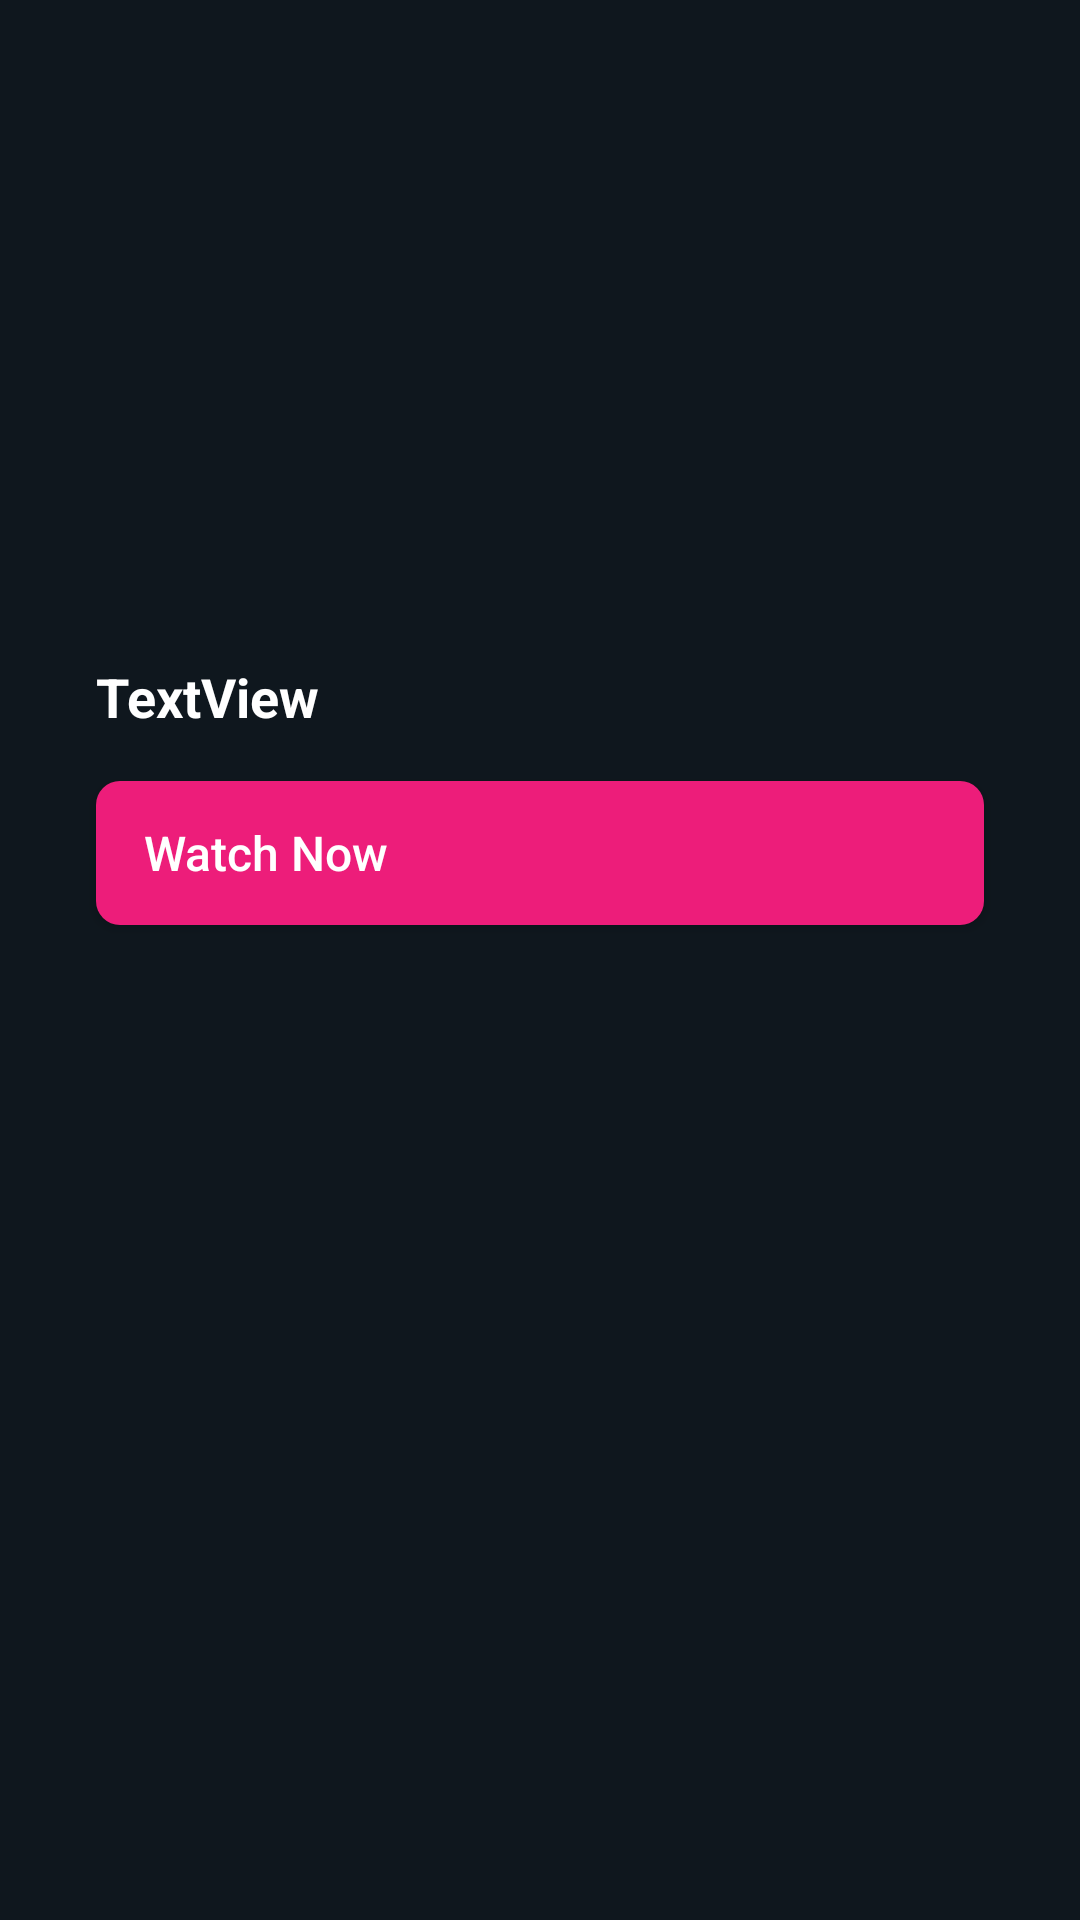

Android layout source for this screen:
<!-- AndroidManifest.xml: application theme Theme.JioCinema_clone -->
<!-- res/layout/activity_movie_details.xml -->
<?xml version="1.0" encoding="utf-8"?>
<androidx.constraintlayout.widget.ConstraintLayout xmlns:android="http://schemas.android.com/apk/res/android"
    xmlns:app="http://schemas.android.com/apk/res-auto"
    xmlns:tools="http://schemas.android.com/tools"
    android:layout_width="match_parent"
    android:layout_height="match_parent"
    android:background="#0F171E"
    android:textAlignment="viewStart"
    tools:context=".MovieDetails">

    <ImageView
        android:id="@+id/movie_image"
        android:layout_width="0dp"
        android:layout_height="200dp"
        android:scaleType="centerCrop"
        app:layout_constraintEnd_toEndOf="parent"
        app:layout_constraintHorizontal_bias="1.0"
        app:layout_constraintStart_toStartOf="parent"
        app:layout_constraintTop_toTopOf="parent"
        tools:srcCompat="@tools:sample/avatars" />

    <TextView
        android:id="@+id/movieName"
        android:layout_width="wrap_content"
        android:layout_height="wrap_content"
        android:layout_marginStart="32dp"
        android:layout_marginTop="20dp"
        android:text="TextView"
        android:textColor="@color/white"
        android:textSize="18sp"
        android:textStyle="bold"
        app:layout_constraintStart_toStartOf="parent"
        app:layout_constraintTop_toBottomOf="@+id/movie_image" />

    <Button
        android:id="@+id/play_button"
        android:layout_width="0dp"
        android:layout_height="wrap_content"
        android:layout_marginStart="32dp"
        android:layout_marginTop="16dp"
        android:layout_marginEnd="32dp"
        android:background="@drawable/play_btn_bg"
        android:drawableLeft="@drawable/ic_baseline_play_arrow_24"
        android:drawablePadding="16dp"
        android:paddingStart="16dp"
        android:text="Watch Now"
        android:textAlignment="viewStart"
        android:textAllCaps="false"
        android:textColor="@color/white"
        android:textSize="16sp"
        app:layout_constraintEnd_toEndOf="parent"
        app:layout_constraintStart_toStartOf="parent"
        app:layout_constraintTop_toBottomOf="@+id/movieName" />
</androidx.constraintlayout.widget.ConstraintLayout>
<!-- resources referenced by this layout -->
<resources>
  <color name="white">#FFFFFFFF</color>
  <!-- drawable play_btn_bg (drawable) -->
  <?xml version="1.0" encoding="utf-8"?>
  <shape xmlns:android="http://schemas.android.com/apk/res/android">
      <corners android:radius="8dp"/>
      <gradient android:startColor="@color/jio_pink"
          android:endColor="@color/jio_pink"/>
  
  
  </shape>
  <style name="Theme.JioCinema_clone" parent="Theme.MaterialComponents.DayNight.DarkActionBar">
          
          <item name="colorPrimary">@color/purple_500</item>
          <item name="colorPrimaryVariant">@color/purple_700</item>
          <item name="colorOnPrimary">@color/white</item>
          
          <item name="colorSecondary">@color/teal_200</item>
          <item name="colorSecondaryVariant">@color/teal_700</item>
          <item name="colorOnSecondary">@color/black</item>
          
          <item name="android:statusBarColor" tools:targetApi="l">?attr/colorPrimaryVariant</item>
          
      </style>
  <color name="jio_pink">#ed1d7a</color>
  <color name="purple_500">#FF6200EE</color>
  <color name="purple_700">#FF3700B3</color>
  <color name="teal_200">#FF03DAC5</color>
  <color name="teal_700">#FF018786</color>
  <color name="black">#FF000000</color>
</resources>
